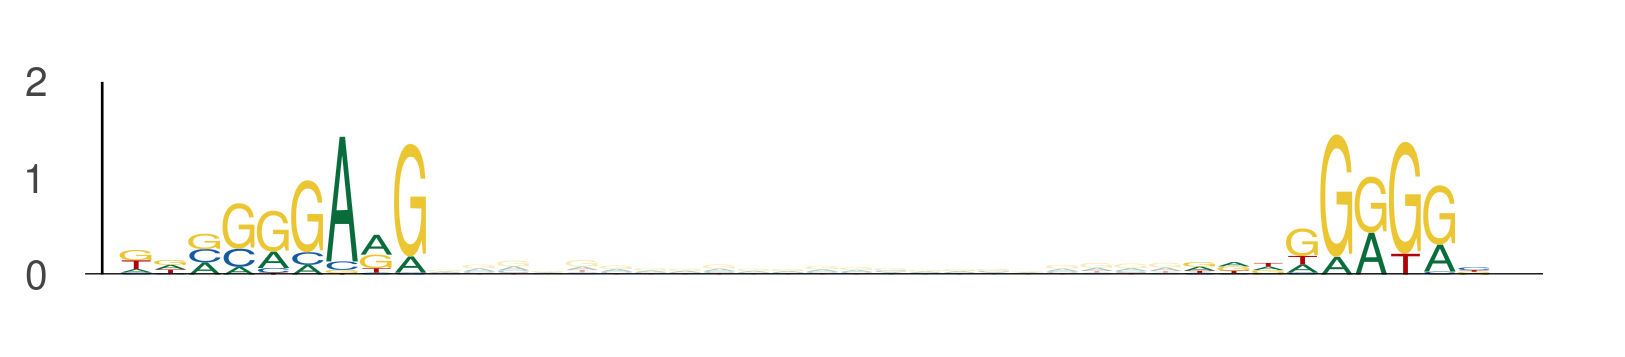

Values plotted in this chart, from the file beside it:
seq_index, start_position, end_position, is_reversed_complement
4699, 113, 122, 0
4699, 144, 153, 0
4575, 23, 32, 0
4575, 54, 63, 0
3718, 1, 10, 0
3718, 32, 41, 0
636, 58, 67, 0
636, 89, 98, 0
3650, 114, 123, 0
3650, 145, 154, 0
2919, 78, 87, 0
2919, 109, 118, 0
484, 95, 104, 0
484, 126, 135, 0
731, 78, 87, 0
731, 109, 118, 0
731, 28, 37, 0
731, 59, 68, 0
2981, 88, 97, 0
2981, 119, 128, 0
2774, 95, 104, 0
2774, 126, 135, 0
1905, 7, 16, 0
1905, 38, 47, 0
5400, 53, 62, 0
5400, 84, 93, 0
3855, 71, 80, 0
3855, 102, 111, 0
2420, 63, 72, 0
2420, 94, 103, 0
1527, 83, 92, 0
1527, 114, 123, 0
2478, 58, 67, 0
2478, 89, 98, 0
5549, 65, 74, 0
5549, 96, 105, 0
5320, 37, 46, 0
5320, 68, 77, 0
3689, 108, 117, 0
3689, 139, 148, 0
3930, 78, 87, 0
3930, 109, 118, 0
5304, 78, 87, 0
5304, 109, 118, 0
5154, 78, 87, 0
5154, 109, 118, 0
5570, 78, 87, 0
5570, 109, 118, 0
4823, 56, 65, 0
4823, 87, 96, 0
3020, 78, 87, 0
3020, 109, 118, 0
5092, 40, 49, 0
5092, 71, 80, 0
5092, 62, 71, 0
5092, 93, 102, 0
2671, 62, 71, 0
2671, 93, 102, 0
607, 2, 11, 0
607, 33, 42, 0
... 1,096 more rows
